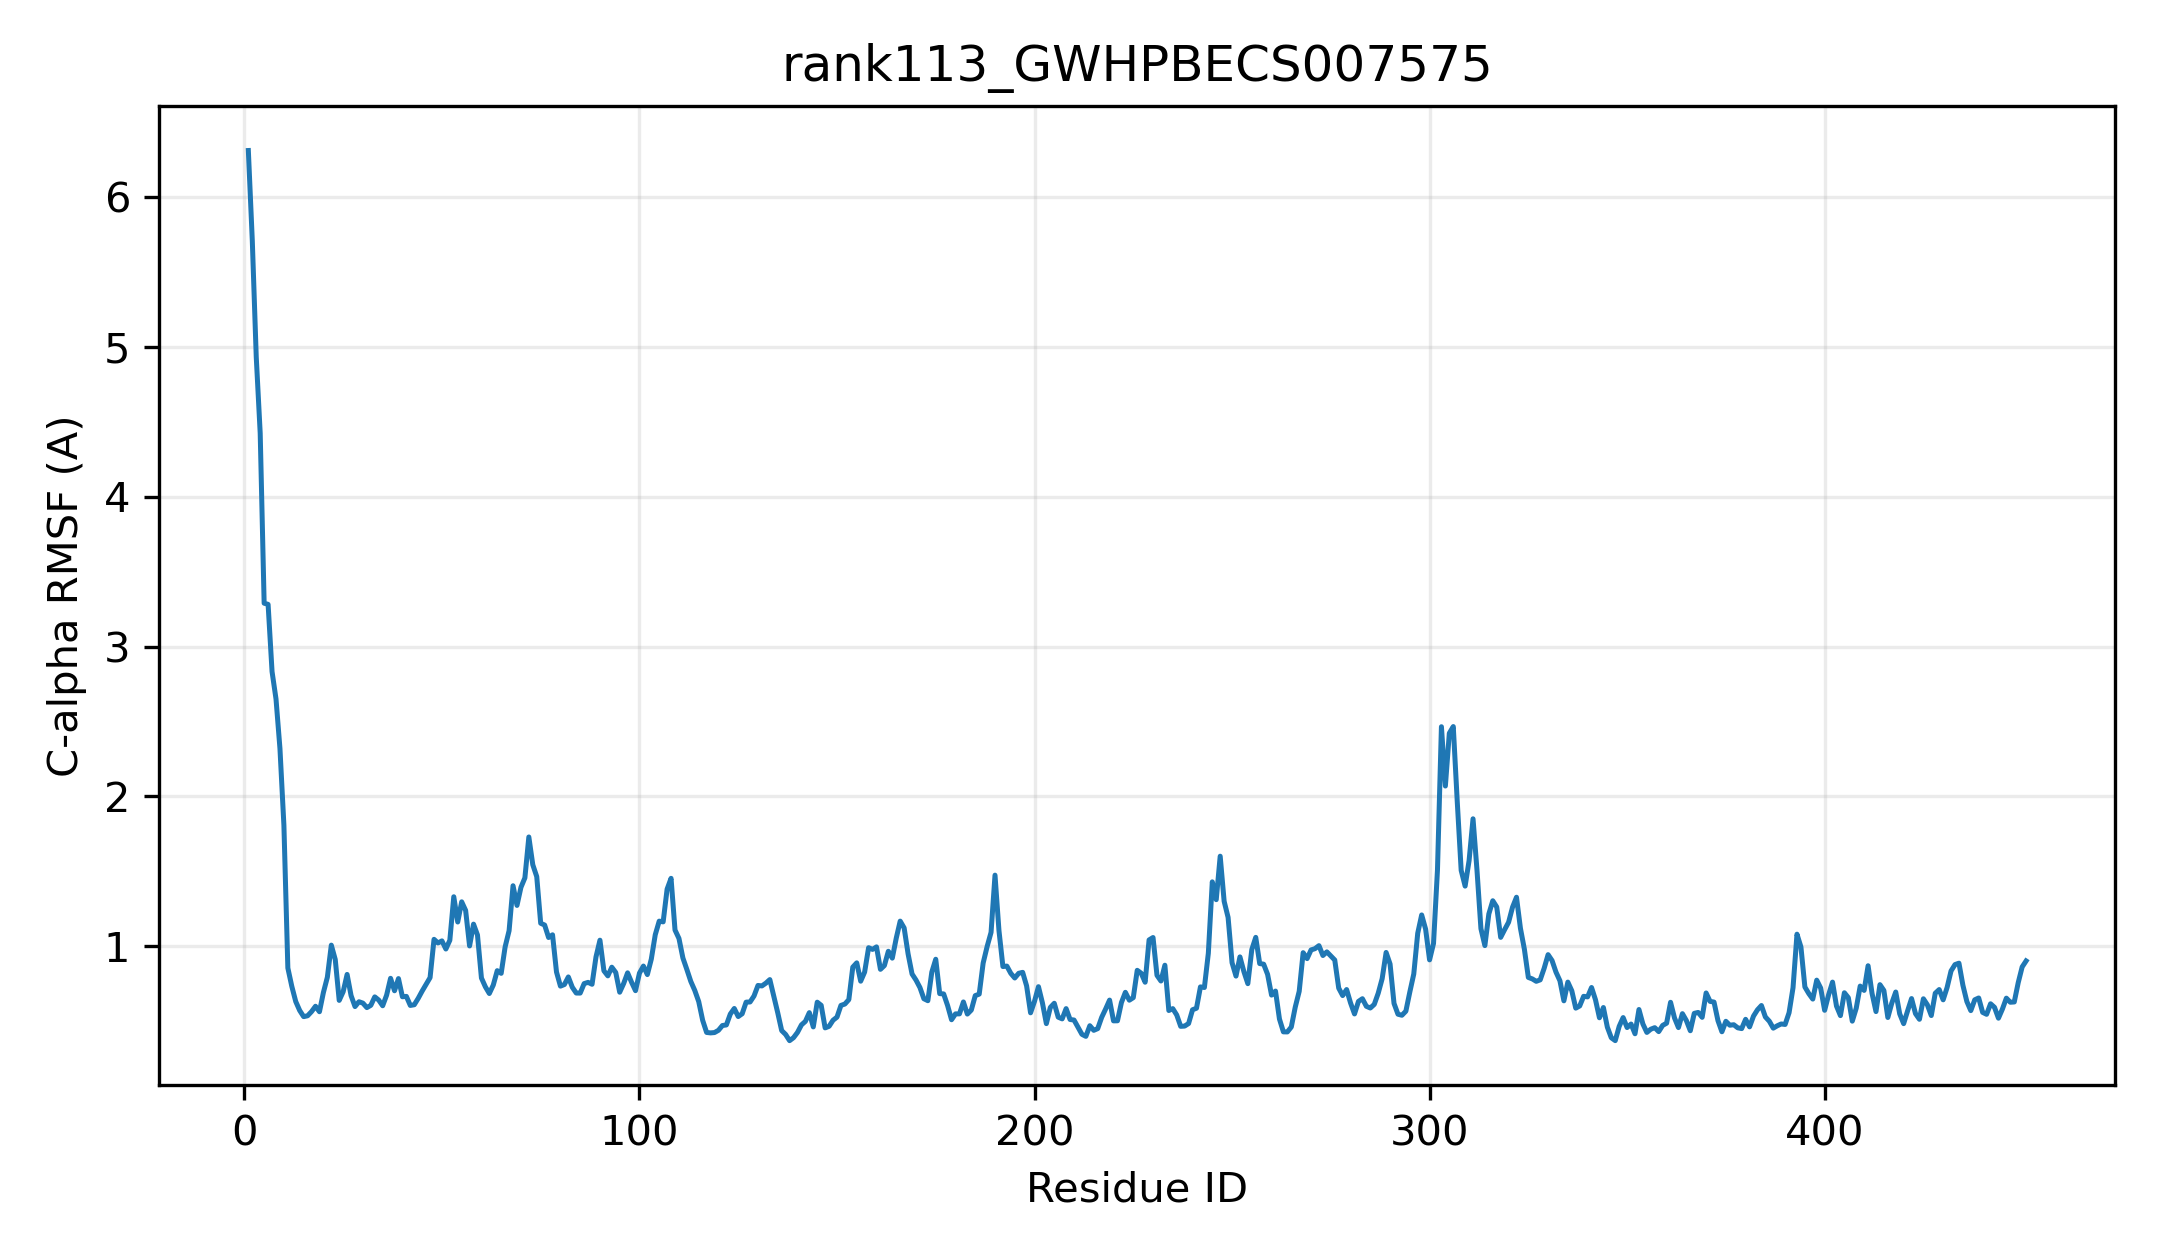

Values plotted in this chart, from the file beside it:
resid, resname, ca_rmsf_A
1, MET, 6.311
2, GLU, 5.709
3, LYS, 4.932
4, GLN, 4.424
5, HIS, 3.289
6, LYS, 3.281
7, LYS, 2.833
8, LYS, 2.65
9, LYS, 2.319
10, LYS, 1.808
11, GLN, 0.8542
12, GLN, 0.7318
13, LEU, 0.6301
14, VAL, 0.5704
15, VAL, 0.5295
16, LEU, 0.5353
17, PHE, 0.5633
18, PRO, 0.5988
19, CYS, 0.5623
20, PRO, 0.6909
21, PHE, 0.7926
22, GLN, 1.007
23, GLY, 0.9108
24, HIS, 0.6381
25, ILE, 0.6958
26, THR, 0.8113
27, PRO, 0.6703
28, MET, 0.5968
29, LEU, 0.6291
30, GLN, 0.6197
31, LEU, 0.59
32, ALA, 0.605
33, THR, 0.6615
34, ILE, 0.6401
35, LEU, 0.6021
36, TYR, 0.6731
37, SER, 0.7853
38, ARG, 0.7022
39, GLY, 0.7835
40, PHE, 0.6623
41, SER, 0.6647
42, ILE, 0.6044
43, THR, 0.609
44, VAL, 0.6519
45, VAL, 0.7005
46, HIS, 0.7446
47, THR, 0.79
48, HIS, 1.046
49, PHE, 1.021
50, ASN, 1.035
51, ALA, 0.9809
52, PRO, 1.039
53, THR, 1.33
54, ALA, 1.161
55, SER, 1.296
56, ASN, 1.239
57, TYR, 1.001
58, PRO, 1.147
59, ASN, 1.075
60, PHE, 0.7875
... 391 more rows
